Run: headless pygame with SDL's dummy video driver; simulated clock (each Clock.tick advances the game by its frame time, no real sleeping); random seed 0; keys injected as events and as key.get_pressed() state; no mouse input; restart key RETURN tapped at the start of phases 3 and 4.
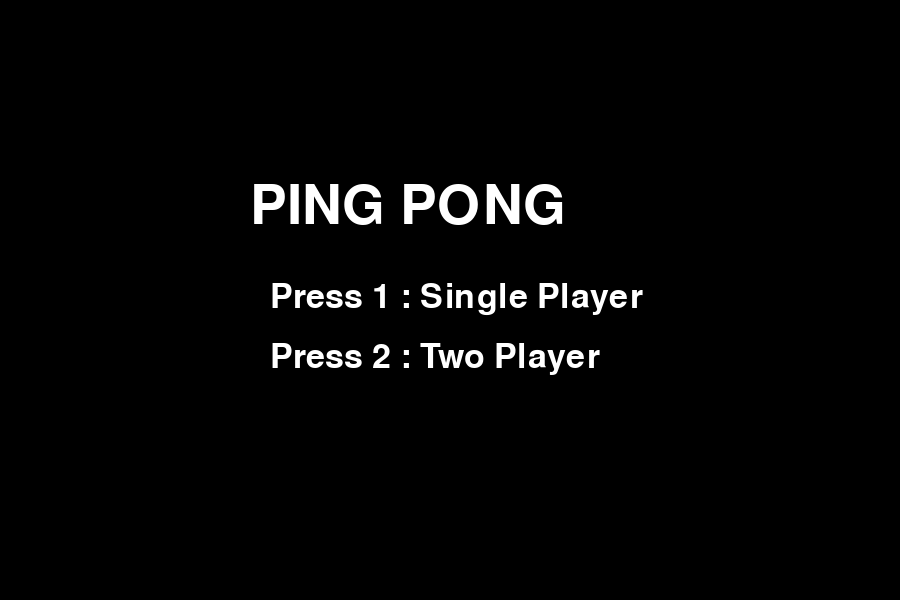
Frame 1 of 4 · flips 1–60 · no input
Frame 2 of 4 · flips 61–180 · tapped SPACE, RETURN · held RIGHT (→), D · screen unchanged from frame 1, image omitted
Frame 3 of 4 · flips 181–300 · tapped RETURN · held DOWN (↓), S · screen unchanged from frame 2, image omitted
Frame 4 of 4 · flips 301–420 · tapped RETURN · held LEFT (←), A, UP (↑), W · screen unchanged from frame 3, image omitted

The pygame program that drew these frames:

import pygame
import random

pygame.init()

# SCREEN
WIDTH, HEIGHT = 900, 600
screen = pygame.display.set_mode((WIDTH, HEIGHT))
pygame.display.set_caption("Ping Pong Game")

clock = pygame.time.Clock()

# COLORS
WHITE = (255,255,255)
BLACK = (0,0,0)
RED = (255,0,0)

# FONT
font = pygame.font.SysFont(None,50)
big_font = pygame.font.SysFont(None,80)

# PADDLES
player1 = pygame.Rect(20,250,15,100)
player2 = pygame.Rect(865,250,15,100)
paddle_speed = 7

# BALL
ball = pygame.Rect(440,290,20,20)
ball_speed_x = 5 * random.choice((1,-1))
ball_speed_y = 5 * random.choice((1,-1))

# SCORE
score1 = 0
score2 = 0

WIN_SCORE = 10

game_over = False
winner = ""

# GAME MODE
mode = None  # None, "single", "multi"


def reset_ball():
    global ball_speed_x, ball_speed_y
    ball.center = (WIDTH//2, HEIGHT//2)
    ball_speed_x = 5 * random.choice((1,-1))
    ball_speed_y = 5 * random.choice((1,-1))


def reset_game():
    global score1, score2, game_over
    score1 = 0
    score2 = 0
    reset_ball()
    game_over = False


running = True

while running:

    clock.tick(60)
    screen.fill(BLACK)

    # EVENTS
    for event in pygame.event.get():

        if event.type == pygame.QUIT:
            running = False

        if event.type == pygame.KEYDOWN:

            if mode is None:
                if event.key == pygame.K_1:
                    mode = "single"
                if event.key == pygame.K_2:
                    mode = "multi"

            if game_over and event.key == pygame.K_RETURN:
                reset_game()

    # MENU
    if mode is None:

        title = big_font.render("PING PONG",True,WHITE)
        single = font.render("Press 1 : Single Player",True,WHITE)
        multi = font.render("Press 2 : Two Player",True,WHITE)

        screen.blit(title,(WIDTH//2-200,180))
        screen.blit(single,(WIDTH//2-180,280))
        screen.blit(multi,(WIDTH//2-180,340))

    else:

        if not game_over:

            keys = pygame.key.get_pressed()

            # PLAYER 1
            if mode == "single":
                if keys[pygame.K_UP] and player1.top > 0:
                    player1.y -= paddle_speed
                if keys[pygame.K_DOWN] and player1.bottom < HEIGHT:
                    player1.y += paddle_speed

            else:
                if keys[pygame.K_w] and player1.top > 0:
                    player1.y -= paddle_speed
                if keys[pygame.K_s] and player1.bottom < HEIGHT:
                    player1.y += paddle_speed

                if keys[pygame.K_UP] and player2.top > 0:
                    player2.y -= paddle_speed
                if keys[pygame.K_DOWN] and player2.bottom < HEIGHT:
                    player2.y += paddle_speed


            # COMPUTER AI
            if mode == "single":
                if player2.centery < ball.centery:
                    player2.y += paddle_speed
                if player2.centery > ball.centery:
                    player2.y -= paddle_speed


            # BALL MOVEMENT
            ball.x += ball_speed_x
            ball.y += ball_speed_y


            # WALL COLLISION
            if ball.top <= 0 or ball.bottom >= HEIGHT:
                ball_speed_y *= -1


            # PADDLE COLLISION
            if ball.colliderect(player1) or ball.colliderect(player2):
                ball_speed_x *= -1.1
                ball_speed_y *= 1.1


            # SCORE
            if ball.left <= 0:
                score2 += 1
                reset_ball()

            if ball.right >= WIDTH:
                score1 += 1
                reset_ball()


            # WIN CHECK
            if score1 == WIN_SCORE:
                winner = "PLAYER 1 WINS!"
                game_over = True

            if score2 == WIN_SCORE:
                winner = "PLAYER 2 WINS!"
                if mode == "single":
                    winner = "COMPUTER WINS!"
                game_over = True


        # DRAW
        pygame.draw.rect(screen,WHITE,player1)
        pygame.draw.rect(screen,WHITE,player2)
        pygame.draw.ellipse(screen,WHITE,ball)
        pygame.draw.aaline(screen,WHITE,(WIDTH//2,0),(WIDTH//2,HEIGHT))

        score_text1 = font.render(str(score1),True,WHITE)
        score_text2 = font.render(str(score2),True,WHITE)

        screen.blit(score_text1,(400,20))
        screen.blit(score_text2,(470,20))


        # GAME OVER SCREEN
        if game_over:
            win = big_font.render(winner,True,RED)
            restart = font.render("Press ENTER to Restart",True,WHITE)

            screen.blit(win,(WIDTH//2-220,250))
            screen.blit(restart,(WIDTH//2-180,330))


    pygame.display.update()

pygame.quit()
